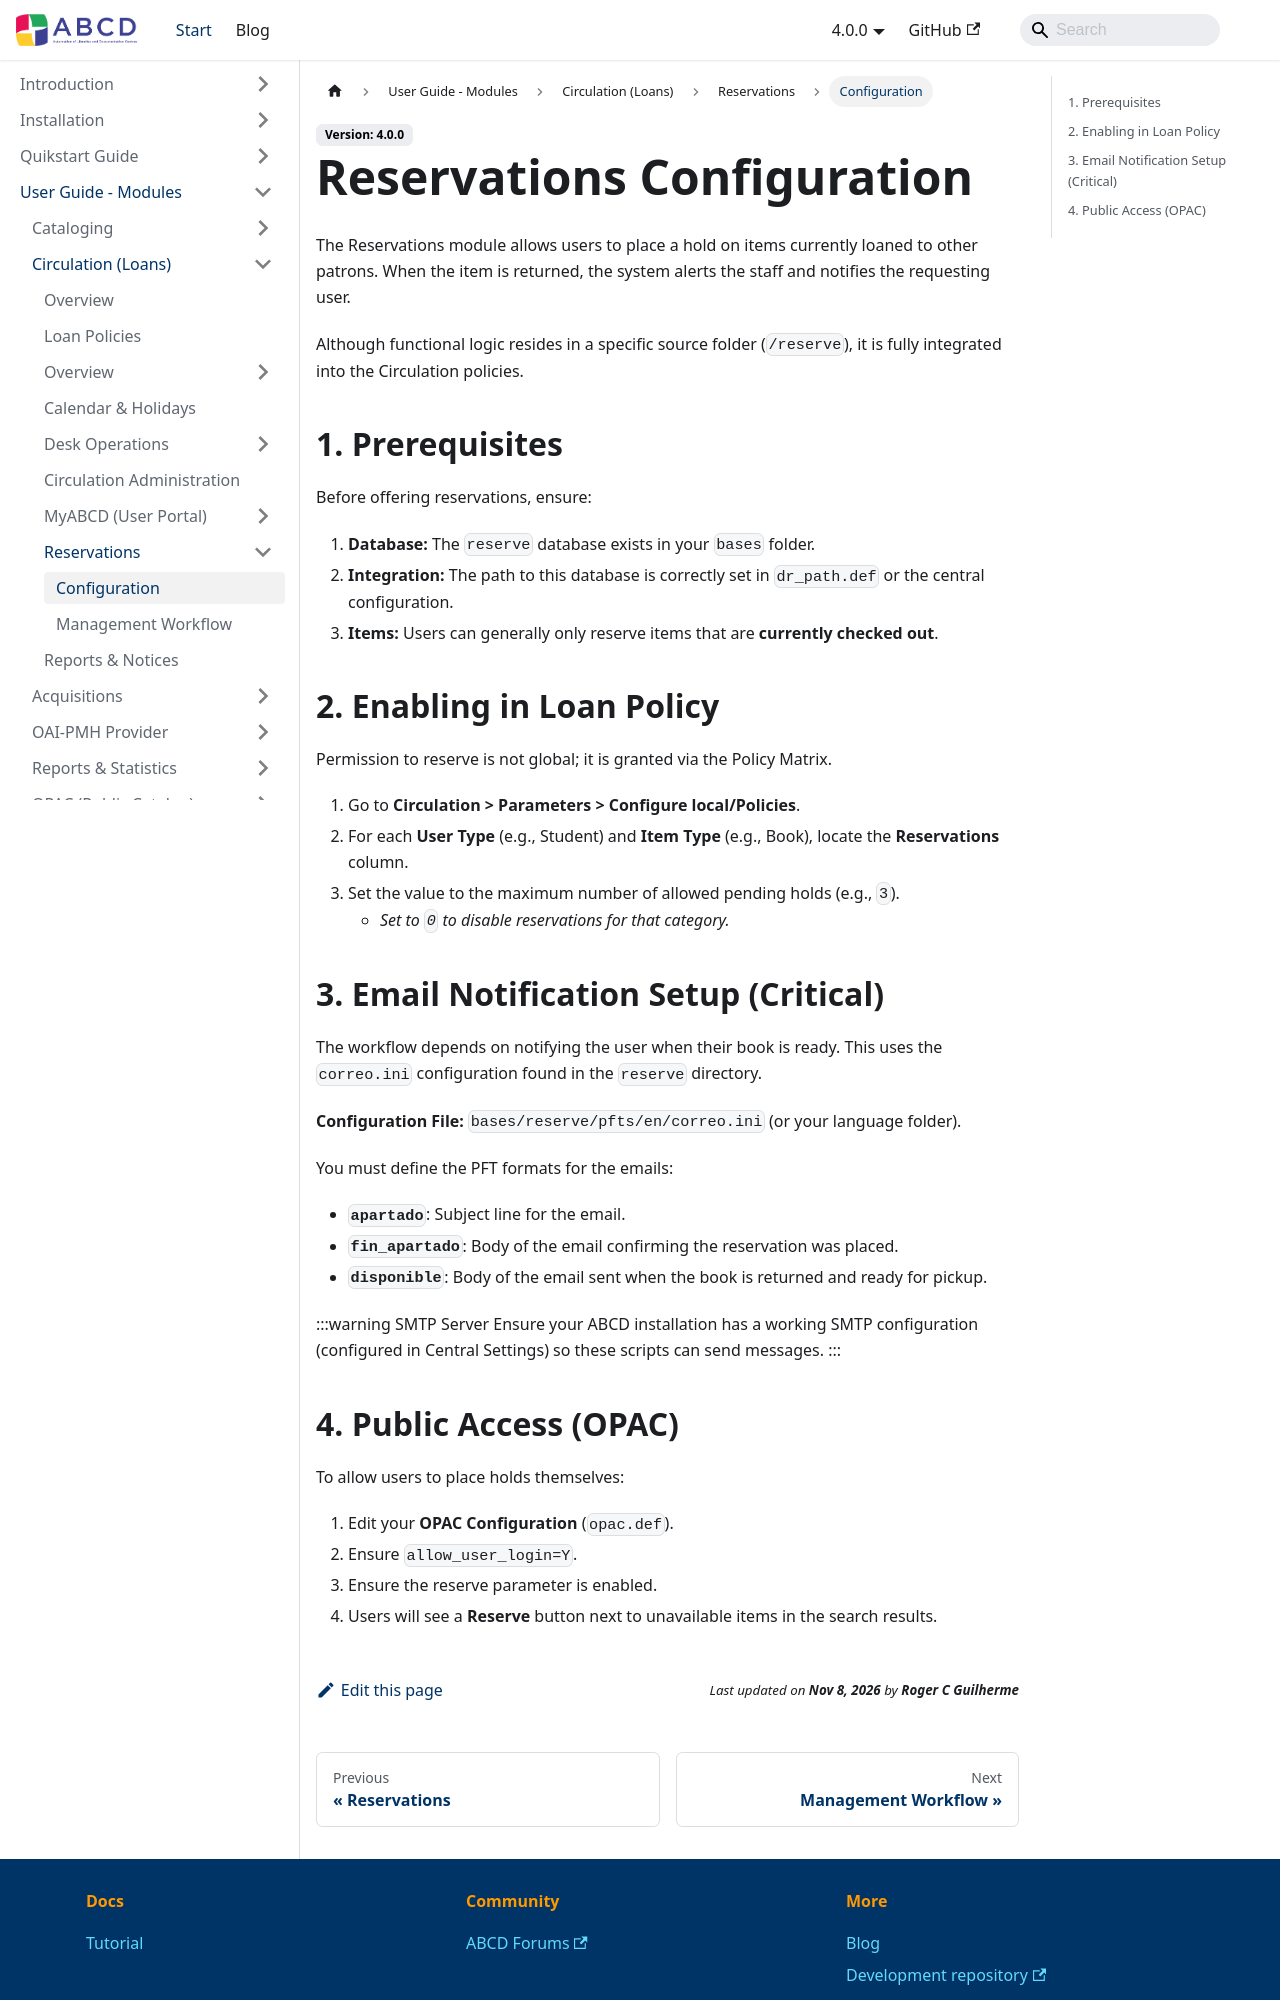

repository: ABCD-DEVCOM/ABCD-DEVCOM.github.io · page: docs/4.0.0/abcd-modules/circulation/reservations/configuration.html · generator: docusaurus

---
title: Configuration & Policies
sidebar_label: Configuration
sidebar_position: 1
---

# Reservations Configuration

The Reservations module allows users to place a hold on items currently loaned to other patrons. When the item is returned, the system alerts the staff and notifies the requesting user.

Although functional logic resides in a specific source folder (`/reserve`), it is fully integrated into the Circulation policies.

## 1. Prerequisites
Before offering reservations, ensure:
1.  **Database:** The `reserve` database exists in your `bases` folder.
2.  **Integration:** The path to this database is correctly set in `dr_path.def` or the central configuration.
3.  **Items:** Users can generally only reserve items that are **currently checked out**.

## 2. Enabling in Loan Policy
Permission to reserve is not global; it is granted via the Policy Matrix.

1.  Go to **Circulation > Parameters > Configure local/Policies**.
2.  For each **User Type** (e.g., Student) and **Item Type** (e.g., Book), locate the **Reservations** column.
3.  Set the value to the maximum number of allowed pending holds (e.g., `3`).
    * *Set to `0` to disable reservations for that category.*

## 3. Email Notification Setup (Critical)
The workflow depends on notifying the user when their book is ready. This uses the `correo.ini` configuration found in the `reserve` directory.

**Configuration File:** `bases/reserve/pfts/en/correo.ini` (or your language folder).

You must define the PFT formats for the emails:
* **`apartado`**: Subject line for the email.
* **`fin_apartado`**: Body of the email confirming the reservation was placed.
* **`disponible`**: Body of the email sent when the book is returned and ready for pickup.

:::warning SMTP Server
Ensure your ABCD installation has a working SMTP configuration (configured in Central Settings) so these scripts can send messages.
:::
